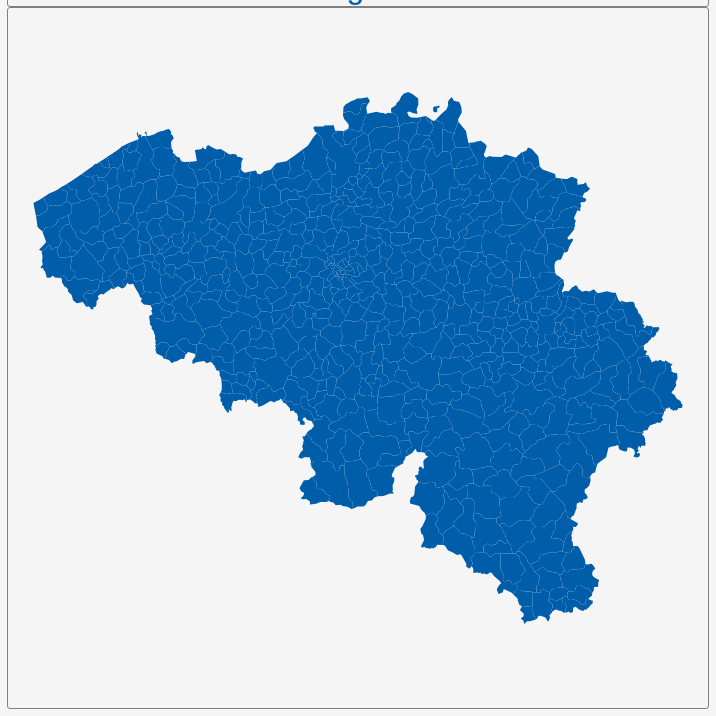
D3 v3 page, settled after 360 driven frames (6 s of simulated time); the page loaded 1 data file(s).


        var dim = 700;
        const center = {
            "lng": 4.4816,
            "lat": 50.511
        };
        var scale = 10728;

        var title = document.getElementById('title');
        title.style.width = dim;
        title.style.marginLeft = "calc(50% - " + (dim / 2) + "px)";
        var map = document.getElementById('map')
        map.style.width = dim;
        map.style.marginLeft = "calc(50% - " + (dim / 2) + "px)";

        var tooltip = d3
            .select("#map")
            .append("div")
            .attr("class", "tooltip")
            .attr("opacity", 0);
        var width = dim,
            height = dim;

        var svg = d3.select("#map")
            .append("svg")
            .attr("width", width)
            .attr("height", height);

        scale = scale * .9;// to give 5% padding on each side
        var projection = d3.geo.mercator()
            .center([center.lng, center.lat])
            .scale(scale)
            .translate([width / 2, height / 2]);
        var geoPath = d3.geo.path()
            .projection(projection);

        var g = svg.append("g");
        d3.json("geosource.json", function (json) {
            g.selectAll("path")
                .data(json.features)
                .enter()
                .append("path")
                .attr("d", geoPath)
                .attr("class", "polygon")
                .on("mouseover", mouseover)
                .on("mouseout", mouseout)
                .on("mousemove", mousemove);

            svg.call(d3.behavior.zoom().on("zoom", () => {
                g.attr("transform", "translate(" + d3.event.translate.join(",") + ")scale(" + d3.event.scale + ")");
            }));
        });
        function mouseover(d) {
            d3.select(this).attr("class", "hover");
            tooltip.style("opacity", 0.9);
            tooltip.html((d.properties.NAME_4 && "<b>" + d.properties.NAME_4 + "</b><br>" || '') +
                (d.properties.ENGTYPE_4 && d.properties.ENGTYPE_4 + "<br>" || '') +
                (d.properties.NAME_3 && d.properties.NAME_3 + "<br>" || '') +
                (d.properties.NAME_2 && d.properties.NAME_2 + "<br>" || '') +
                (d.properties.NAME_1 && d.properties.NAME_1));
        }
        function mouseout(d) {
            d3.select(this).attr("class", "polygon");
            tooltip.style("opacity", 0);
        }
        function mousemove(d) {
            tooltip.style({
                left: function () {
                    if (d3.event.pageX > 800) {
                        return d3.event.pageX - 180 + "px";
                    } else {
                        return d3.event.pageX + 23 + "px";
                    }
                },
                top: d3.event.pageY - 20 + "px",
            });
        }
    

### data: geosource.json
{
 "type": "FeatureCollection",
 "features": [
  {
   "type": "Feature",
   "geometry": {
    "type": "Polygon",
    "coordinates": "[... 1 items]"
   },
   "properties": {
    "GID_0": "BEL",
    "NAME_0": "Belgium",
    "GID_1": "BEL.1_1",
    "NAME_1": "Bruxelles",
    "GID_2": "BEL.1.1_1",
    "NAME_2": "Bruxelles",
    "GID_3": "BEL.1.1.1_1",
    "NAME_3": "Brussel",
    "GID_4": "BEL.1.1.1.1_1",
    "NAME_4": "Anderlecht",
    "VARNAME_4": "",
    "TYPE_4": "Commune",
    "ENGTYPE_4": "Commune",
    "CC_4": ""
   }
  },
  {
   "type": "Feature",
   "geometry": {
    "type": "Polygon",
    "coordinates": "[... 1 items]"
   },
   "properties": {
    "GID_0": "BEL",
    "NAME_0": "Belgium",
    "GID_1": "BEL.1_1",
    "NAME_1": "Bruxelles",
    "GID_2": "BEL.1.1_1",
    "NAME_2": "Bruxelles",
    "GID_3": "BEL.1.1.1_1",
    "NAME_3": "Brussel",
    "GID_4": "BEL.1.1.1.2_1",
    "NAME_4": "Brussel",
    "VARNAME_4": "",
    "TYPE_4": "Commune",
    "ENGTYPE_4": "Commune",
    "CC_4": ""
   }
  },
  {
   "type": "Feature",
   "geometry": {
    "type": "MultiPolygon",
    "coordinates": "[... 2 items]"
   },
   "properties": {
    "GID_0": "BEL",
    "NAME_0": "Belgium",
    "GID_1": "BEL.1_1",
    "NAME_1": "Bruxelles",
    "GID_2": "BEL.1.1_1",
    "NAME_2": "Bruxelles",
    "GID_3": "BEL.1.1.1_1",
    "NAME_3": "Brussel",
    "GID_4": "BEL.1.1.1.3_1",
    "NAME_4": "Elsene",
    "VARNAME_4": "",
    "TYPE_4": "Commune",
    "ENGTYPE_4": "Commune",
    "CC_4": ""
   }
  },
  {
   "type": "Feature",
   "geometry": {
    "type": "Polygon",
    "coordinates": "[... 1 items]"
   },
   "properties": {
    "GID_0": "BEL",
    "NAME_0": "Belgium",
    "GID_1": "BEL.1_1",
    "NAME_1": "Bruxelles",
    "GID_2": "BEL.1.1_1",
    "NAME_2": "Bruxelles",
    "GID_3": "BEL.1.1.1_1",
    "NAME_3": "Brussel",
    "GID_4": "BEL.1.1.1.4_1",
    "NAME_4": "Etterbeek",
    "VARNAME_4": "",
    "TYPE_4": "Commune",
    "ENGTYPE_4": "Commune",
    "CC_4": ""
   }
  },
  {
   "type": "Feature",
   "geometry": {
    "type": "Polygon",
    "coordinates": "[... 1 items]"
   },
   "properties": {
    "GID_0": "BEL",
    "NAME_0": "Belgium",
    "GID_1": "BEL.1_1",
    "NAME_1": "Bruxelles",
    "GID_2": "BEL.1.1_1",
    "NAME_2": "Bruxelles",
    "GID_3": "BEL.1.1.1_1",
    "NAME_3": "Brussel",
    "GID_4": "BEL.1.1.1.5_1",
    "NAME_4": "Evere",
    "VARNAME_4": "",
    "TYPE_4": "Commune",
    "ENGTYPE_4": "Commune",
    "CC_4": ""
   }
  },
  {
   "type": "Feature",
   "geometry": {
    "type": "Polygon",
    "coordinates": "[... 1 items]"
   },
   "properties": {
    "GID_0": "BEL",
    "NAME_0": "Belgium",
    "GID_1": "BEL.1_1",
    "NAME_1": "Bruxelles",
    "GID_2": "BEL.1.1_1",
    "NAME_2": "Bruxelles",
    "GID_3": "BEL.1.1.1_1",
    "NAME_3": "Brussel",
    "GID_4": "BEL.1.1.1.6_1",
    "NAME_4": "Ganshoren",
    "VARNAME_4": "",
    "TYPE_4": "Commune",
    "ENGTYPE_4": "Commune",
    "CC_4": ""
   }
  },
  {
   "type": "Feature",
   "geometry": {
    "type": "Polygon",
    "coordinates": "[... 1 items]"
   },
   "properties": {
    "GID_0": "BEL",
    "NAME_0": "Belgium",
    "GID_1": "BEL.1_1",
    "NAME_1": "Bruxelles",
    "GID_2": "BEL.1.1_1",
    "NAME_2": "Bruxelles",
    "GID_3": "BEL.1.1.1_1",
    "NAME_3": "Brussel",
    "GID_4": "BEL.1.1.1.7_1",
    "NAME_4": "Jette",
    "VARNAME_4": "",
    "TYPE_4": "Commune",
    "ENGTYPE_4": "Commune",
    "CC_4": ""
   }
  },
  {
   "type": "Feature",
   "geometry": {
    "type": "Polygon",
    "coordinates": "[... 1 items]"
   },
   "properties": {
    "GID_0": "BEL",
    "NAME_0": "Belgium",
    "GID_1": "BEL.1_1",
    "NAME_1": "Bruxelles",
    "GID_2": "BEL.1.1_1",
    "NAME_2": "Bruxelles",
    "GID_3": "BEL.1.1.1_1",
    "NAME_3": "Brussel",
    "GID_4": "BEL.1.1.1.8_1",
    "NAME_4": "Koekelberg",
    "VARNAME_4": "",
    "TYPE_4": "Commune",
    "ENGTYPE_4": "Commune",
    "CC_4": ""
   }
  },
  "... 581 more items"
 ]
}